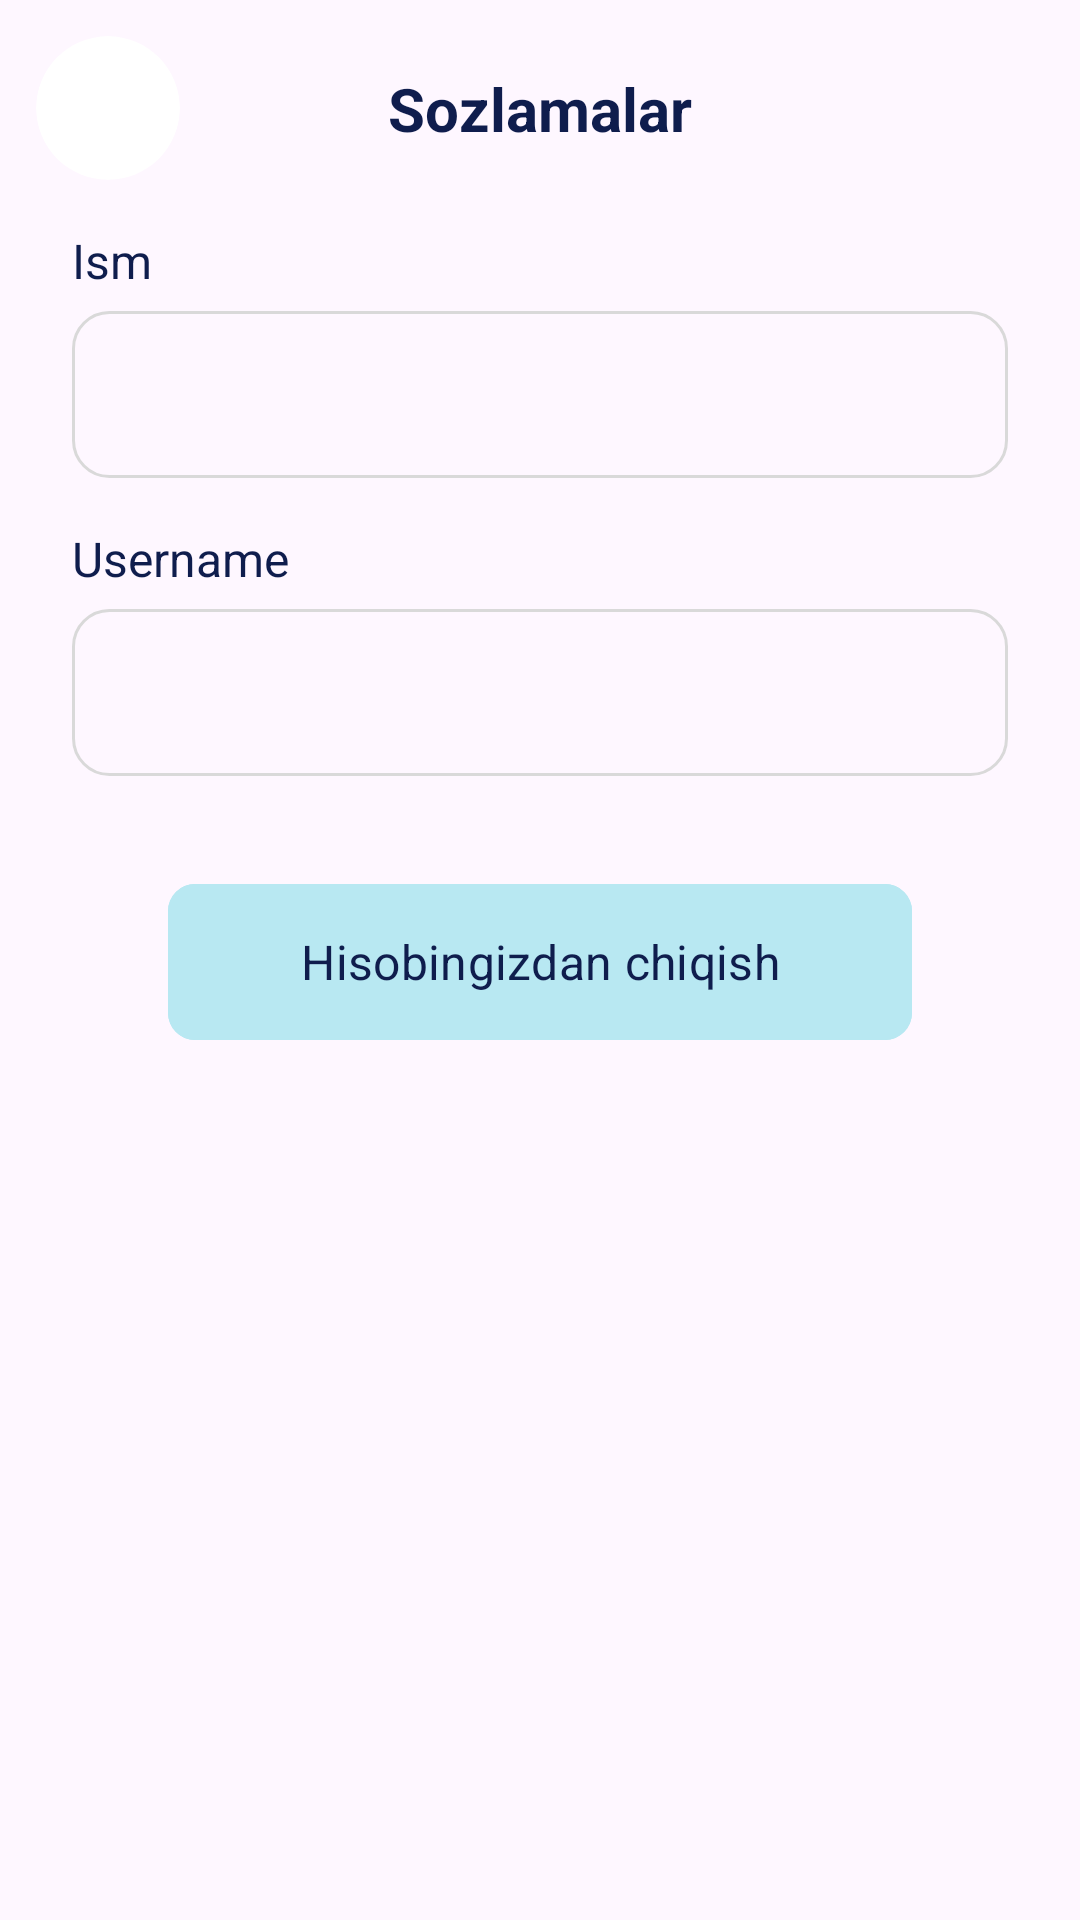

Write the Android layout XML for this screen, with the resource values it uses.
<!-- AndroidManifest.xml: application theme Theme.HandyBook -->
<!-- res/layout/fragment_settings.xml -->
<?xml version="1.0" encoding="utf-8"?>
<androidx.constraintlayout.widget.ConstraintLayout xmlns:android="http://schemas.android.com/apk/res/android"
    xmlns:app="http://schemas.android.com/apk/res-auto"
    xmlns:tools="http://schemas.android.com/tools"
    android:layout_width="match_parent"
    android:layout_height="match_parent"
    android:animateLayoutChanges="true"
    tools:context=".fragments.SettingsFragment">

    <androidx.cardview.widget.CardView
        android:id="@+id/cardView"
        android:layout_width="48dp"
        android:layout_height="48dp"
        android:layout_marginStart="12dp"
        android:layout_marginTop="12dp"
        app:cardCornerRadius="100dp"
        app:cardElevation="0dp"
        app:layout_constraintStart_toStartOf="parent"
        app:layout_constraintTop_toTopOf="parent">

        <ImageView
            android:id="@+id/signup_back_button_iv"
            android:layout_width="match_parent"
            android:layout_height="match_parent"
            android:background="?attr/selectableItemBackground"
            android:clickable="true"
            android:contentDescription="login back button"
            android:focusable="true"
            android:padding="8dp"
            android:src="@drawable/back_icon" />
    </androidx.cardview.widget.CardView>

    <TextView
        android:id="@+id/textView"
        android:layout_width="wrap_content"
        android:layout_height="wrap_content"
        android:text="Sozlamalar"
        android:textSize="20sp"
        android:textStyle="bold"
        app:layout_constraintBottom_toBottomOf="@+id/cardView"
        app:layout_constraintEnd_toEndOf="parent"
        app:layout_constraintStart_toStartOf="parent"
        app:layout_constraintTop_toTopOf="@+id/cardView" />


    <ScrollView
        android:layout_width="match_parent"
        android:layout_height="0dp"
        app:layout_constraintBottom_toBottomOf="parent"
        app:layout_constraintTop_toBottomOf="@+id/cardView"
        app:layout_constraintVertical_bias="0.0"
        tools:layout_editor_absoluteX="0dp">

        <androidx.appcompat.widget.LinearLayoutCompat
            android:layout_width="match_parent"
            android:layout_height="wrap_content"
            android:layout_marginHorizontal="24dp"
            android:orientation="vertical">

            <TextView
                android:layout_width="wrap_content"
                android:layout_height="wrap_content"
                android:layout_marginTop="16dp"
                android:text="Ism"
                android:textSize="16sp"
                app:layout_constraintStart_toStartOf="@+id/login_username_edit_acet"
                app:layout_constraintTop_toBottomOf="@+id/textView" />

            <TextView
                android:id="@+id/logout_firstname_acet"
                style="@style/Widget.Material3.AutoCompleteTextView.OutlinedBox"
                android:layout_width="match_parent"
                android:layout_height="wrap_content"
                android:layout_marginTop="6dp"
                android:background="@drawable/edit_text_shape"
                android:text=" "
                app:layout_constraintTop_toBottomOf="@+id/textView2"
                tools:layout_editor_absoluteX="24dp" />

            <TextView
                android:layout_width="wrap_content"
                android:layout_height="wrap_content"
                android:layout_marginTop="16dp"
                android:text="Username"
                android:textSize="16sp"
                app:layout_constraintStart_toStartOf="@+id/login_username_edit_acet"
                app:layout_constraintTop_toBottomOf="@+id/textView" />

            <TextView
                android:id="@+id/logout_username_edit_acet"
                style="@style/Widget.Material3.AutoCompleteTextView.OutlinedBox"
                android:layout_width="match_parent"
                android:layout_height="wrap_content"
                android:layout_marginTop="6dp"
                android:background="@drawable/edit_text_shape"
                android:text=""
                android:lines="1"
                android:maxLines="1"
                app:layout_constraintTop_toBottomOf="@+id/textView2"
                tools:layout_editor_absoluteX="24dp" />


            <com.google.android.material.button.MaterialButton
                android:id="@+id/logout_logout_mb"
                android:layout_width="match_parent"
                android:layout_height="60dp"
                android:layout_marginHorizontal="32dp"
                android:layout_marginTop="32dp"
                android:backgroundTint="@color/blue"
                android:clickable="true"
                android:elevation="0dp"
                android:text="Hisobingizdan chiqish"
                android:textColor="@color/primary"
                android:textSize="16sp"
                app:cornerRadius="9dp"
                app:rippleColor="@color/blue2" />


        </androidx.appcompat.widget.LinearLayoutCompat>

    </ScrollView>


</androidx.constraintlayout.widget.ConstraintLayout>
<!-- resources referenced by this layout -->
<resources>
  <color name="blue">#B8E8F2</color>
  <color name="blue2">#21BFDF</color>
  <color name="primary">#0F1D4D</color>
  <!-- drawable edit_text_shape (drawable) -->
  <?xml version="1.0" encoding="utf-8"?>
  <shape xmlns:android="http://schemas.android.com/apk/res/android">
      <stroke
          android:width="1dp"
          android:color="@color/gray_20" />
      <corners android:radius="12dp"/>
  </shape>
  <style name="Theme.HandyBook" parent="Base.Theme.HandyBook" />
  <color name="gray_20">#D9D9D9</color>
  <style name="Base.Theme.HandyBook" parent="Theme.Material3.DayNight.NoActionBar">
          <item name="fontFamily">@font/montserrat</item>
          <item name="android:textColor">@color/primary</item>
      </style>
</resources>
